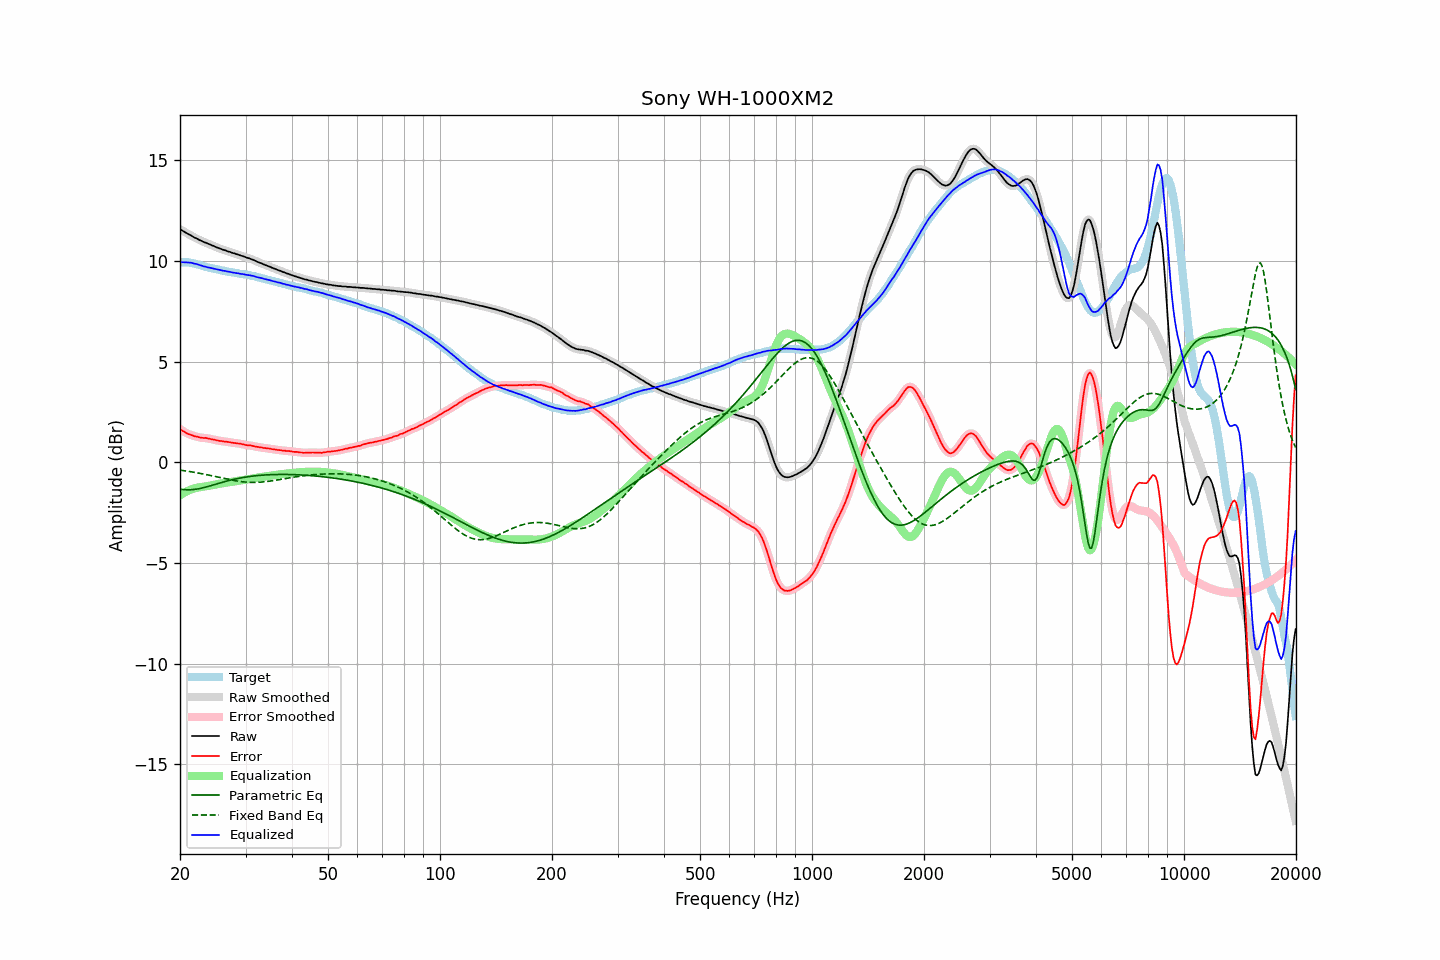

Values plotted in this chart, from the file beside it:
frequency, raw, error, smoothed, error_smoothed, equalization, parametric_eq, fixed_band_eq, equalized_raw, equalized_smoothed, target
20.00, 11.58, 1.64, 11.58, 1.65, -1.64, -1.34, -0.39, 9.94, 9.94, 9.94
20.20, 11.53, 1.59, 11.53, 1.59, -1.59, -1.35, -0.40, 9.94, 9.94, 9.94
20.40, 11.48, 1.54, 11.48, 1.54, -1.54, -1.36, -0.41, 9.94, 9.94, 9.94
20.61, 11.43, 1.50, 11.43, 1.50, -1.50, -1.36, -0.42, 9.93, 9.94, 9.94
20.81, 11.39, 1.45, 11.39, 1.45, -1.46, -1.37, -0.44, 9.94, 9.93, 9.94
21.02, 11.34, 1.40, 11.34, 1.41, -1.42, -1.37, -0.45, 9.92, 9.93, 9.94
21.23, 11.30, 1.38, 11.30, 1.38, -1.38, -1.37, -0.46, 9.92, 9.92, 9.92
21.44, 11.26, 1.35, 11.26, 1.35, -1.35, -1.36, -0.47, 9.91, 9.91, 9.91
21.66, 11.21, 1.32, 11.21, 1.32, -1.32, -1.36, -0.49, 9.89, 9.89, 9.89
21.87, 11.16, 1.29, 11.17, 1.30, -1.30, -1.35, -0.50, 9.86, 9.87, 9.87
22.09, 11.13, 1.27, 11.13, 1.28, -1.28, -1.34, -0.52, 9.85, 9.85, 9.86
22.31, 11.09, 1.26, 11.09, 1.26, -1.26, -1.33, -0.53, 9.83, 9.83, 9.83
22.54, 11.04, 1.24, 11.05, 1.24, -1.24, -1.31, -0.54, 9.80, 9.81, 9.81
22.76, 11.01, 1.22, 11.01, 1.22, -1.23, -1.29, -0.56, 9.78, 9.78, 9.79
22.99, 10.97, 1.21, 10.97, 1.22, -1.22, -1.28, -0.58, 9.75, 9.75, 9.76
23.22, 10.93, 1.20, 10.94, 1.21, -1.21, -1.26, -0.59, 9.72, 9.73, 9.73
23.45, 10.91, 1.21, 10.90, 1.20, -1.20, -1.24, -0.61, 9.72, 9.71, 9.70
23.69, 10.87, 1.19, 10.87, 1.19, -1.18, -1.21, -0.62, 9.69, 9.69, 9.69
23.92, 10.84, 1.17, 10.84, 1.17, -1.17, -1.19, -0.64, 9.67, 9.67, 9.67
24.16, 10.81, 1.15, 10.81, 1.15, -1.15, -1.17, -0.66, 9.66, 9.65, 9.66
24.40, 10.77, 1.13, 10.77, 1.14, -1.14, -1.14, -0.68, 9.63, 9.63, 9.64
24.65, 10.74, 1.12, 10.74, 1.12, -1.12, -1.12, -0.69, 9.62, 9.62, 9.62
24.89, 10.70, 1.10, 10.70, 1.10, -1.10, -1.10, -0.71, 9.60, 9.60, 9.60
25.14, 10.67, 1.08, 10.67, 1.09, -1.09, -1.07, -0.73, 9.58, 9.58, 9.59
25.39, 10.64, 1.07, 10.64, 1.07, -1.07, -1.05, -0.75, 9.57, 9.57, 9.57
25.65, 10.61, 1.05, 10.61, 1.06, -1.06, -1.03, -0.76, 9.55, 9.55, 9.56
25.91, 10.58, 1.05, 10.58, 1.05, -1.05, -1.00, -0.78, 9.53, 9.53, 9.53
26.16, 10.55, 1.03, 10.55, 1.04, -1.04, -0.98, -0.80, 9.51, 9.52, 9.52
26.43, 10.53, 1.02, 10.53, 1.03, -1.03, -0.96, -0.82, 9.51, 9.50, 9.51
26.69, 10.50, 1.02, 10.50, 1.02, -1.01, -0.94, -0.83, 9.49, 9.49, 9.48
26.96, 10.47, 1.00, 10.48, 1.01, -1.00, -0.92, -0.85, 9.47, 9.47, 9.47
27.23, 10.45, 0.99, 10.45, 0.99, -0.99, -0.90, -0.87, 9.46, 9.46, 9.46
27.50, 10.42, 0.97, 10.42, 0.98, -0.98, -0.88, -0.88, 9.44, 9.44, 9.45
27.77, 10.39, 0.96, 10.39, 0.96, -0.97, -0.86, -0.90, 9.42, 9.43, 9.43
28.05, 10.37, 0.95, 10.37, 0.95, -0.96, -0.84, -0.91, 9.41, 9.41, 9.42
28.33, 10.34, 0.94, 10.34, 0.94, -0.95, -0.82, -0.93, 9.40, 9.40, 9.40
28.62, 10.32, 0.93, 10.32, 0.94, -0.93, -0.81, -0.94, 9.39, 9.39, 9.39
28.90, 10.29, 0.92, 10.29, 0.93, -0.92, -0.79, -0.95, 9.37, 9.37, 9.37
29.19, 10.26, 0.91, 10.27, 0.91, -0.91, -0.78, -0.96, 9.36, 9.36, 9.35
29.48, 10.24, 0.89, 10.24, 0.89, -0.89, -0.76, -0.97, 9.35, 9.35, 9.35
29.78, 10.21, 0.87, 10.21, 0.88, -0.88, -0.75, -0.98, 9.33, 9.33, 9.34
30.08, 10.18, 0.85, 10.18, 0.86, -0.87, -0.73, -0.99, 9.32, 9.32, 9.33
30.38, 10.15, 0.84, 10.16, 0.85, -0.85, -0.72, -0.99, 9.30, 9.30, 9.31
30.68, 10.13, 0.83, 10.13, 0.84, -0.84, -0.71, -1.00, 9.30, 9.29, 9.30
30.99, 10.10, 0.83, 10.10, 0.83, -0.82, -0.70, -1.00, 9.28, 9.28, 9.27
31.30, 10.07, 0.81, 10.07, 0.81, -0.81, -0.69, -1.00, 9.26, 9.27, 9.26
31.61, 10.04, 0.79, 10.04, 0.80, -0.79, -0.68, -1.00, 9.25, 9.24, 9.25
31.93, 10.00, 0.77, 10.00, 0.78, -0.78, -0.67, -1.00, 9.22, 9.22, 9.23
32.24, 9.96, 0.76, 9.97, 0.76, -0.77, -0.66, -1.00, 9.19, 9.20, 9.20
32.57, 9.93, 0.75, 9.93, 0.75, -0.75, -0.66, -0.99, 9.18, 9.18, 9.18
32.89, 9.90, 0.73, 9.90, 0.74, -0.74, -0.65, -0.99, 9.16, 9.16, 9.17
33.22, 9.87, 0.73, 9.87, 0.73, -0.73, -0.64, -0.98, 9.14, 9.14, 9.14
33.55, 9.83, 0.70, 9.83, 0.71, -0.71, -0.64, -0.98, 9.12, 9.12, 9.13
33.89, 9.80, 0.70, 9.80, 0.70, -0.70, -0.63, -0.97, 9.10, 9.10, 9.10
34.23, 9.77, 0.69, 9.77, 0.69, -0.69, -0.63, -0.96, 9.08, 9.08, 9.08
34.57, 9.74, 0.68, 9.74, 0.69, -0.68, -0.62, -0.95, 9.06, 9.06, 9.06
34.92, 9.71, 0.67, 9.71, 0.67, -0.67, -0.62, -0.94, 9.04, 9.04, 9.04
35.27, 9.67, 0.65, 9.68, 0.66, -0.66, -0.62, -0.92, 9.01, 9.02, 9.02
35.62, 9.64, 0.64, 9.64, 0.65, -0.65, -0.61, -0.91, 9.00, 9.00, 9.00
35.97, 9.61, 0.63, 9.61, 0.63, -0.63, -0.61, -0.90, 8.98, 8.97, 8.98
... 635 more rows
